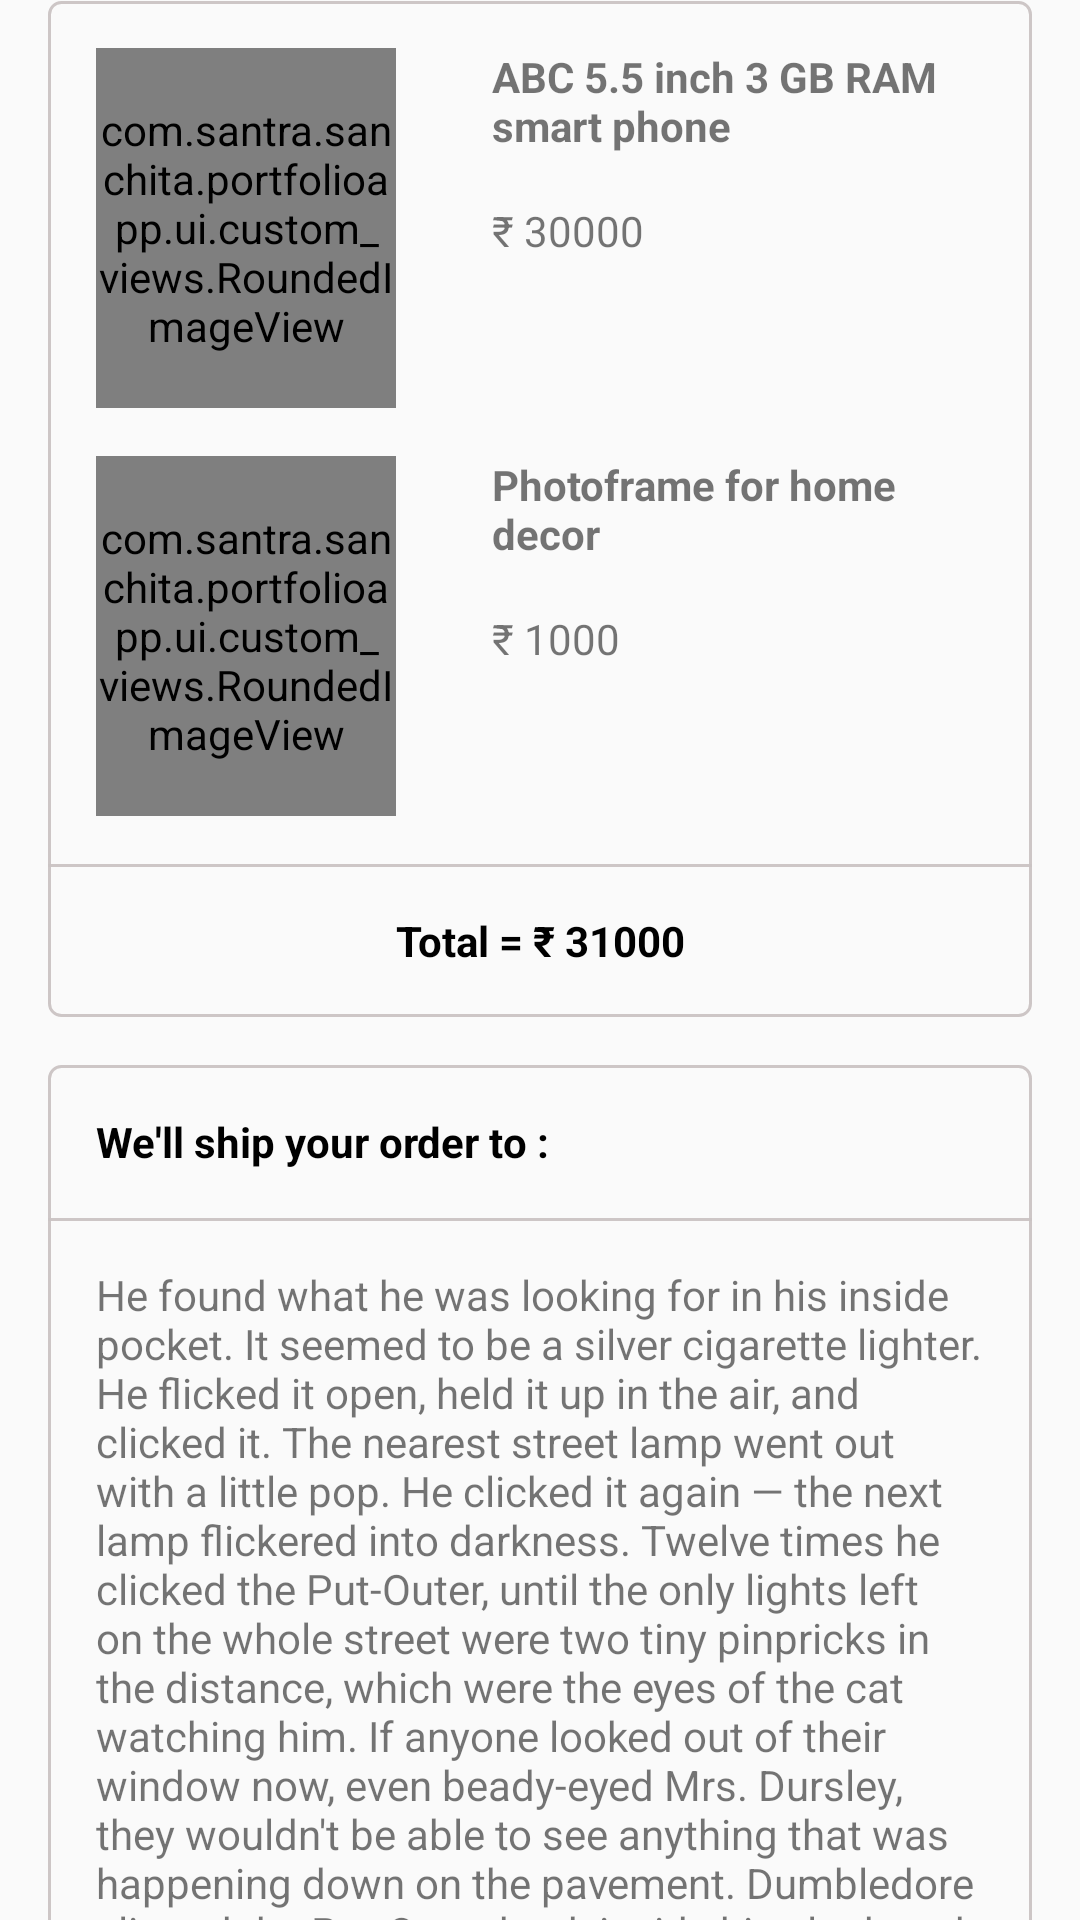

The Android layout XML behind this screen, and the referenced resources:
<!-- AndroidManifest.xml: application theme AppTheme -->
<!-- res/layout/fragment_checkout_form3.xml -->
<?xml version="1.0" encoding="utf-8"?>
<ScrollView xmlns:android="http://schemas.android.com/apk/res/android"
    xmlns:app="http://schemas.android.com/apk/res-auto"
    android:scrollbars="none"
    android:layout_width="match_parent"
    android:layout_height="match_parent">
<android.support.constraint.ConstraintLayout xmlns:android="http://schemas.android.com/apk/res/android"
    android:layout_width="match_parent"
    android:layout_height="wrap_content"
    android:paddingBottom="@dimen/medium_padding"
    xmlns:app="http://schemas.android.com/apk/res-auto"
    android:background="@null">
    <TextView
        android:id="@+id/text_label_checkout_form3"
        android:layout_width="match_parent"
        android:layout_height="wrap_content"
        android:text="Order details"
        android:gravity="center"
        android:textSize="@dimen/medium_text_size"
        android:layout_marginBottom="@dimen/double_medium_padding"
        app:layout_constraintBottom_toTopOf="@+id/image_checkout_form3"/>
    <ImageView
        android:layout_width="0dp"
        android:layout_height="0dp"
        android:padding="@dimen/medium_padding"
        android:src="@drawable/rounded_less_rectangle_stroke_grey"
        app:layout_constraintLeft_toLeftOf="parent"
        app:layout_constraintRight_toRightOf="parent"
        app:layout_constraintTop_toBottomOf="@+id/text_label_checkout_form3"
        app:layout_constraintBottom_toBottomOf="@+id/text_total_checkout_form3"/>
    <com.santra.sanchita.portfolioapp.ui.custom_views.RoundedImageView
        android:id="@+id/image_checkout_form3"
        android:src="@drawable/forms2"
        android:background="@null"
        android:layout_width="@dimen/medium_width_less"
        android:layout_height="@dimen/medium_height"
        android:layout_marginStart="@dimen/double_medium_padding"
        android:layout_marginTop="@dimen/medium_padding"
        app:layout_constraintTop_toTopOf="parent"
        app:layout_constraintLeft_toLeftOf="parent"/>
    <TextView
        android:id="@+id/text_item_checkout_form3"
        android:layout_width="0dp"
        android:layout_height="wrap_content"
        android:textStyle="bold"
        android:text="ABC 5.5 inch 3 GB RAM smart phone"
        app:layout_constraintLeft_toRightOf="@+id/image_checkout_form3"
        app:layout_constraintRight_toRightOf="parent"
        app:layout_constraintTop_toTopOf="@id/image_checkout_form3"
        android:layout_marginStart="@dimen/double_medium_padding"
        android:layout_marginEnd="@dimen/double_medium_padding"
        />
    <TextView
        android:id="@+id/text_price_checkout_form3"
        android:layout_width="0dp"
        android:layout_height="wrap_content"
        android:text="₹ 30000"
        app:layout_constraintLeft_toRightOf="@+id/image_checkout_form3"
        app:layout_constraintRight_toRightOf="parent"
        app:layout_constraintTop_toBottomOf="@id/text_item_checkout_form3"
        android:layout_marginStart="@dimen/double_medium_padding"
        android:layout_marginEnd="@dimen/double_medium_padding"
        android:layout_marginTop="@dimen/medium_padding"
        />
    <com.santra.sanchita.portfolioapp.ui.custom_views.RoundedImageView
        android:id="@+id/image2_checkout_form3"
        android:src="@drawable/interest_bg"
        android:background="@null"
        android:layout_width="@dimen/medium_width_less"
        android:layout_height="@dimen/medium_height"
        android:layout_marginStart="@dimen/double_medium_padding"
        android:layout_marginTop="@dimen/medium_padding"
        app:layout_constraintTop_toBottomOf="@+id/image_checkout_form3"
        app:layout_constraintLeft_toLeftOf="parent"/>
    <TextView
        android:id="@+id/text_item2_checkout_form3"
        android:layout_width="0dp"
        android:layout_height="wrap_content"
        android:textStyle="bold"
        android:text="Photoframe for home decor"
        app:layout_constraintLeft_toRightOf="@+id/image2_checkout_form3"
        app:layout_constraintRight_toRightOf="parent"
        app:layout_constraintTop_toTopOf="@id/image2_checkout_form3"
        android:layout_marginStart="@dimen/double_medium_padding"
        android:layout_marginEnd="@dimen/double_medium_padding"
        />
    <TextView
        android:id="@+id/text_price2_checkout_form3"
        android:layout_width="0dp"
        android:layout_height="wrap_content"
        android:text="₹ 1000"
        app:layout_constraintLeft_toRightOf="@+id/image2_checkout_form3"
        app:layout_constraintRight_toRightOf="parent"
        app:layout_constraintTop_toBottomOf="@id/text_item2_checkout_form3"
        android:layout_marginStart="@dimen/double_medium_padding"
        android:layout_marginEnd="@dimen/double_medium_padding"
        android:layout_marginTop="@dimen/medium_padding"
        />
    <ImageView
        android:layout_width="match_parent"
        android:layout_height="1dp"
        android:src="@color/light_grey"
        app:layout_constraintLeft_toLeftOf="parent"
        app:layout_constraintRight_toRightOf="parent"
        android:layout_marginStart="@dimen/medium_padding"
        android:layout_marginEnd="@dimen/medium_padding"
        app:layout_constraintTop_toTopOf="@+id/text_total_checkout_form3"/>
    <TextView
        android:id="@+id/text_total_checkout_form3"
        android:layout_width="match_parent"
        android:layout_height="wrap_content"
        android:gravity="center"
        android:text="Total = ₹ 31000"
        android:textStyle="bold"
        android:textColor="@color/black"
        android:paddingStart="@dimen/double_medium_padding"
        android:paddingEnd="@dimen/double_medium_padding"
        android:layout_marginTop="@dimen/medium_padding"
        android:paddingBottom="@dimen/double_medium_padding"
        android:paddingTop="@dimen/medium_padding"
        app:layout_constraintTop_toBottomOf="@+id/image2_checkout_form3"
        />
    <ImageView
        android:layout_width="0dp"
        android:layout_height="0dp"
        android:paddingStart="@dimen/medium_padding"
        android:paddingEnd="@dimen/medium_padding"
        android:src="@drawable/rounded_less_rectangle_stroke_grey"
        app:layout_constraintLeft_toLeftOf="parent"
        app:layout_constraintRight_toRightOf="parent"
        app:layout_constraintTop_toBottomOf="@+id/text_total_checkout_form3"
        app:layout_constraintBottom_toBottomOf="@+id/text_shipping_checkout_form3"/>
    <TextView
        android:id="@+id/text_shipping_label_checkout_form3"
        android:layout_width="wrap_content"
        android:layout_height="wrap_content"
        android:textStyle="bold"
        android:textColor="@color/black"
        android:text="We'll ship your order to :"
        android:layout_marginTop="@dimen/medium_padding"
        app:layout_constraintTop_toBottomOf="@+id/text_total_checkout_form3"
        app:layout_constraintLeft_toLeftOf="parent"
        android:layout_marginStart="@dimen/double_medium_padding"/>
    <ImageView
        android:layout_width="match_parent"
        android:layout_height="1dp"
        android:src="@color/light_grey"
        app:layout_constraintLeft_toLeftOf="parent"
        app:layout_constraintRight_toRightOf="parent"
        android:layout_marginStart="@dimen/medium_padding"
        android:layout_marginEnd="@dimen/medium_padding"
        android:layout_marginTop="@dimen/medium_padding"
        app:layout_constraintTop_toBottomOf="@+id/text_shipping_label_checkout_form3"/>
    <TextView
        android:id="@+id/text_shipping_checkout_form3"
        android:layout_width="match_parent"
        android:layout_height="wrap_content"
        android:text="@string/default_long_text"
        android:layout_margin="@dimen/double_medium_padding"
        android:paddingBottom="@dimen/medium_padding"
        app:layout_constraintTop_toBottomOf="@+id/text_shipping_label_checkout_form3"/>
    <TextView
        android:id="@+id/text_payment_label_checkout_form3"
        android:layout_width="wrap_content"
        android:layout_height="wrap_content"
        android:textStyle="bold"
        android:textColor="@color/black"
        android:text="You're paying by :"
        app:layout_constraintTop_toBottomOf="@+id/text_shipping_checkout_form3"
        android:layout_marginTop="@dimen/double_medium_padding"
        android:layout_marginBottom="@dimen/medium_padding"
        app:layout_constraintLeft_toLeftOf="parent"
        android:layout_marginStart="@dimen/double_medium_padding" />
    <ImageView
        android:layout_width="match_parent"
        android:layout_height="1dp"
        android:src="@color/light_grey"
        app:layout_constraintLeft_toLeftOf="parent"
        app:layout_constraintRight_toRightOf="parent"
        android:layout_marginStart="@dimen/medium_padding"
        android:layout_marginEnd="@dimen/medium_padding"
        android:layout_marginTop="@dimen/medium_padding"
        app:layout_constraintTop_toBottomOf="@+id/text_payment_label_checkout_form3"/>
    <ImageView
        android:layout_width="0dp"
        android:layout_height="0dp"
        android:paddingStart="@dimen/medium_padding"
        android:paddingEnd="@dimen/medium_padding"
        android:src="@drawable/rounded_less_rectangle_stroke_grey"
        app:layout_constraintLeft_toLeftOf="parent"
        app:layout_constraintRight_toRightOf="parent"
        android:layout_marginTop="@dimen/medium_padding"
        app:layout_constraintTop_toBottomOf="@+id/text_shipping_checkout_form3"
        app:layout_constraintBottom_toBottomOf="@+id/text_payment_checkout_form3"/>
    <TextView
        android:id="@+id/text_payment_checkout_form3"
        android:layout_width="wrap_content"
        android:layout_height="wrap_content"
        android:text="@string/default_text"
        android:layout_marginTop="@dimen/double_medium_padding"
        android:paddingBottom="@dimen/medium_padding"
        app:layout_constraintTop_toBottomOf="@+id/text_payment_label_checkout_form3"
        app:layout_constraintLeft_toLeftOf="@+id/text_payment_label_checkout_form3"
        />
    <Button
        android:id="@+id/button_proceed_checkout_form3"
        android:layout_width="match_parent"
        android:layout_height="@dimen/small_width"
        android:text="Proceed to checkout"
        android:textAllCaps="false"
        android:textColor="@color/white"
        android:layout_marginStart="@dimen/double_medium_padding"
        android:layout_marginEnd="@dimen/double_medium_padding"
        android:layout_marginTop="@dimen/medium_padding"
        android:foreground="?android:attr/selectableItemBackground"
        android:background="@drawable/rounded_rectangle_button"
        app:layout_constraintTop_toBottomOf="@+id/text_payment_checkout_form3"/>
</android.support.constraint.ConstraintLayout>
</ScrollView>
<!-- resources referenced by this layout -->
<resources>
  <color name="black">#000000</color>
  <color name="light_grey">#f0cac3c3</color>
  <color name="white">#ffffff</color>
  <dimen name="double_medium_padding">32dp</dimen>
  <dimen name="medium_height">120dp</dimen>
  <dimen name="medium_padding">16dp</dimen>
  <dimen name="medium_text_size">14sp</dimen>
  <dimen name="medium_width_less">100dp</dimen>
  <dimen name="small_width">40dp</dimen>
  <!-- drawable forms2: jpg bitmap (drawable, 133826 bytes) -->
  <!-- drawable interest_bg: jpg bitmap (drawable, 200032 bytes) -->
  <!-- drawable rounded_less_rectangle_stroke_grey (drawable) -->
  <?xml version="1.0" encoding="utf-8"?>
  <shape xmlns:android="http://schemas.android.com/apk/res/android"
      android:shape="rectangle">
      <stroke android:color="@color/light_grey" android:width="1dp"/>
      <corners android:bottomLeftRadius="@dimen/rounded_corners"
          android:bottomRightRadius="@dimen/rounded_corners"
          android:topLeftRadius="@dimen/rounded_corners"
          android:topRightRadius="@dimen/rounded_corners" />
  </shape>
  <!-- drawable rounded_rectangle_button (drawable) -->
  <?xml version="1.0" encoding="utf-8"?>
  <shape xmlns:android="http://schemas.android.com/apk/res/android"
      android:shape="rectangle">
      <solid android:color="@color/colorPrimary"/>
      <corners android:bottomLeftRadius="@dimen/rounded_corners_stroke"
          android:bottomRightRadius="@dimen/rounded_corners_stroke"
          android:topLeftRadius="@dimen/rounded_corners_stroke"
          android:topRightRadius="@dimen/rounded_corners_stroke" />
  </shape>
  <string name="default_long_text">He found what he was looking for in his inside pocket. It seemed to be a
  silver cigarette lighter. He flicked it open, held it up in the air, and
  clicked it. The nearest street lamp went out with a little pop. He
  clicked it again — the next lamp flickered into darkness. Twelve times
  he clicked the Put-Outer, until the only lights left on the whole street
  were two tiny pinpricks in the distance, which were the eyes of the cat
  watching him. If anyone looked out of their window now, even beady-eyed
  Mrs. Dursley, they wouldn\'t be able to see anything that was happening
  down on the pavement. Dumbledore slipped the Put-Outer back inside his
  cloak and set off down the street toward number four, where he sat down
  on the wall next to the cat.</string>
  <string name="default_text">Default text</string>
  <style name="AppTheme" parent="Theme.AppCompat.Light.DarkActionBar">
          
          <item name="colorPrimary">@color/colorPrimary</item>
          <item name="colorPrimaryDark">@color/colorPrimaryDark</item>
          <item name="colorAccent">@color/colorAccent</item>
      </style>
  <dimen name="rounded_corners">4dp</dimen>
  <color name="colorPrimary">#7cb342</color>
  <dimen name="rounded_corners_stroke">32dp</dimen>
  <color name="colorPrimaryDark">#1b5e20</color>
  <color name="colorAccent">#ffc400</color>
</resources>
